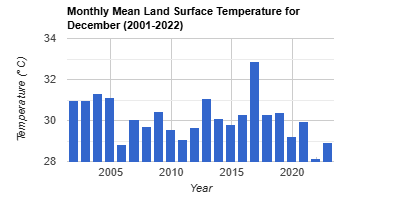

The table this chart was drawn from, first rows:
system:time_start, undefined
Dec 1, 2001, 30.96
Dec 1, 2002, 30.98
Dec 1, 2003, 31.31
Dec 1, 2004, 31.14
Dec 1, 2005, 28.84
Dec 1, 2006, 30.07
Dec 1, 2007, 29.73
Dec 1, 2008, 30.45
Dec 1, 2009, 29.56
Dec 1, 2010, 29.06
Dec 1, 2011, 29.67
Dec 1, 2012, 31.06
Dec 1, 2013, 30.12
Dec 1, 2014, 29.8
Dec 1, 2015, 30.3
Dec 1, 2016, 32.87
Dec 1, 2017, 30.29
Dec 1, 2018, 30.37
Dec 1, 2019, 29.23
Dec 1, 2020, 29.94
Dec 1, 2021, 28.14
Dec 1, 2022, 28.94
